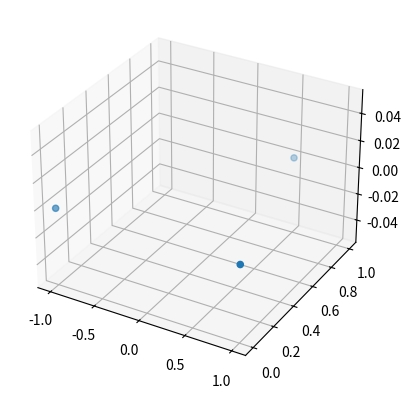

The matplotlib source for this figure: (Note: this script raises an exception after producing the figure.)
import numpy as np
from scipy import optimize
from scipy.integrate import quad
from matplotlib import pyplot as plt
from mpl_toolkits import mplot3d

from functools import wraps, lru_cache

_ = np.newaxis


def frozen(arr, dtype=float):
  arr = np.asarray(arr, dtype=dtype)
  arr.flags.writeable = False
  return arr


def default_interval(fn):
  @wraps(fn)
  def wrapper(self, interval=None, **kwargs):
    if interval is None:
      interval = [0, 1]
    return fn(self, interval, **kwargs)
  return wrapper


@lru_cache
def _cached_derivative(pol):
  # print(PolynomialCurve(pol.weights[1:] * np.arange(1, pol.order)[:, _]).weights)
  return PolynomialCurve(pol.weights[1:] * np.arange(1, pol.order)[:, _])


class PolynomialCurve:

  def __init__(self, weights):
    self.weights = frozen(weights)
    assert len(self.weights.shape) == 2, NotImplementedError
    assert self.weights.shape[1:] == (3,), NotImplementedError
    self.order = len(self.weights)

  def __hash__(self):
    if not hasattr(self, '_hash'):
      self._hash = hash((self.weights.tobytes(), self.weights.shape))
    return self._hash

  def __eq__(self, other):
    if self.__class__ != other.__class__: return False
    if self.weights.shape != other.weights.shape: return False
    return self.__hash__() == other.__hash__()
  
  def _derivative(self):
    return _cached_derivative(self)

  def derivative(self, n=1):
    if n == 0:
      return self
    return self._derivative().derivative(n=int(n-1))

# da chiedere bene a jochen cosa fa questo comando.
  def __call__(self, xi):
    if np.isscalar(xi):
      xi = np.array([xi])
    xi = xi[_]
    return (self.weights[:, _] * (xi ** (np.arange(self.order)[:, _]))[..., _]).sum(0)

  @default_interval
  def length(self, interval):
    a, b = interval
    assert a < b
    der = self.derivative()
    return quad(lambda s: np.sqrt((der(s)**2).sum()), a, b)[0]

  @default_interval
  def smoothness(self, interval):
    a, b = interval
    assert a < b
    der = self.derivative(2)
    return quad(lambda s: (der(s) ** 2).sum(), a, b)[0]

  @default_interval
  def find_approximate_arclength_breakpoints(self, interval, abscissae: np.ndarray, npoints: int):
      abscissae = np.asarray(abscissae)
      assert np.logical_and(abscissae >= 0, abscissae <= 1).all()
      assert npoints > 1
      xi = np.linspace(*interval, npoints)  # [xi0, xi1, ...]
      points = self(xi)  # [p0; p1; p2; ...]
      dx = np.array([0, *np.linalg.norm(np.diff(points, axis=0), axis=1).cumsum()])  # [0, L0, L0 + L1, ...]  Li = distance between pi+1 and pi
      dx = dx / dx[-1]  # total length of the discrete curve normalised
      argmins = np.argmin(np.abs(dx[:, _] - abscissae[_]), axis=0)  # find the positions in dx such that |dx[argmins[i]] - L * abscissae[i]| is minimised
      return np.asarray(argmins, dtype=int)  # return the xi that correspond to the entries in 'argmins'

  @default_interval
  def plot(self, interval, npoints=1001, ax=None, show=True):
    if ax is None:
      fig = plt.figure()
      ax = plt.axes(projection='3d')
    else:
      fig = ax.figure

    xi = np.linspace(0, 1, npoints)
    ax.plot3D(*self(xi).T)

    if show:
      plt.show()

    return fig, ax


def cubic_hermite_curve(p0, t0, p1, t1):
  weights = [p0, t0, -3 * p0 - 2 * t0 + 3 * p1 - t1, 2 * p0 + t0 - 2 * p1 + t1]
  return PolynomialCurve(weights)


def optimize_smoothness(p0, t0, p1, t1, p2, t2, v0=None, method='smooth', ax=None, show=False):
  assert method in ('smooth, length')
  p0, t0, p1, t1, p2, t2 = map(np.asarray, (p0, t0, p1, t1, p2, t2))

  if ax is None:
    fig = plt.figure()
    ax = plt.axes(projection='3d')
  else:
    fig = ax.figure
  
  if v0 is None:
      def make_curves(c):
        v0, t0p, t1p, t2p = c.reshape(-1, 3)
        curve0 = cubic_hermite_curve(p0, t0, v0, t0p)
        curve1 = cubic_hermite_curve(p1, t1, v0, t1p)
        curve2 = cubic_hermite_curve(p2, t2, v0, t2p)
        return curve0, curve1, curve2  

      x0 = np.asarray([(p0 + p1 + p2) / 3, t0, t1, t2]).ravel()
  else:
      v0 = np.asarray(v0)
      def make_curves(c):
        t0p, t1p, t2p = c.reshape(-1, 3)
        curve0 = cubic_hermite_curve(p0, t0, v0, t0p)
        curve1 = cubic_hermite_curve(p1, t1, v0, t1p)
        curve2 = cubic_hermite_curve(p2, t2, v0, t2p)
        return curve0, curve1, curve2  

      x0 = np.asarray([t0, t1, t2]).ravel()
    
  if method == 'smooth':
      def costfunc(c):
        curves = make_curves(c)
        return sum(curve.smoothness() / curve.length() for curve in curves)
  else:
      def costfunc(c):
        curves = make_curves(c)
        return sum(curve.length() for curve in curves)
  
  x = optimize.minimize(costfunc, x0, tol=1e-10).x
   
  curves = make_curves(x)

  ax.scatter(*np.stack([p0, p1, p2]).T)
  T = np.stack([t0, t1, t2])
  T = T * .01
  ax.quiver(*np.stack([p0, p1, p2]).T, *T.T, alize=True, color='k')
  for curve in curves:
    curve.plot(ax=ax, show=False)
  
  if show:
    plt.show()
  
  return  (x[:3] if v0 is None else v0), x[:3], x[3:6], x[6:9] , fig, ax


def test():

  p0 = np.array([-1, 0, 0])
  p1 = np.array([1, 0, 0])
  p2 = np.array([.5, 1, 0])

  t0 = [.5, 1, .5]
  t1 = [-.5, 1, .5]
  t2 = [0, 1, 1]
  
  v0 = (p0 + p1 + p2) / 3

  v0, t0, t1, t2, fig, ax = optimize_smoothness(p0, t0, p1, t1, p2, t2, v0=v0, show=False)
  # fig, ax = optimize_smoothness(p0, t0, p1, t1, p2, t2, v0=v0, method='length', ax=ax, show=False)

  plt.show()


if __name__ == '__main__':
  test()
